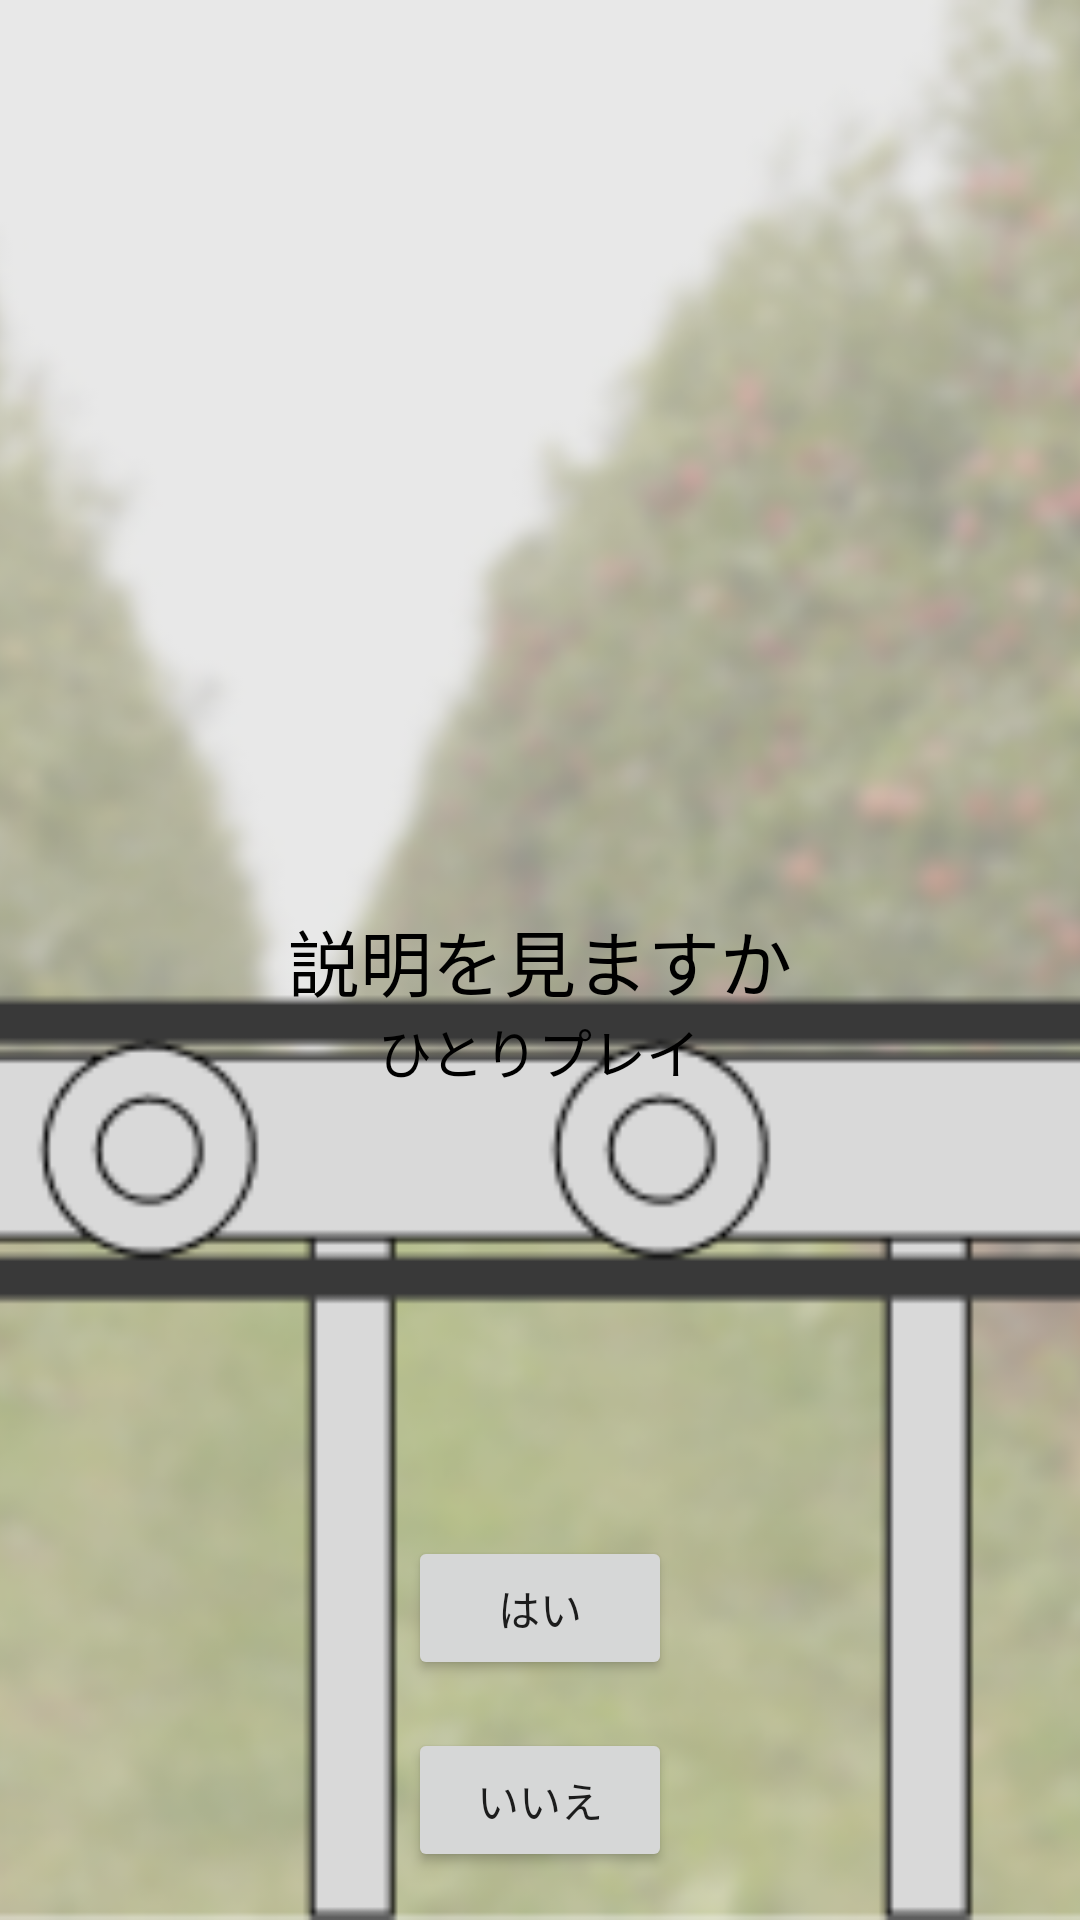

Layout XML and referenced resources for this Android screen:
<!-- AndroidManifest.xml: application theme Theme.MyApplicationUI1 -->
<!-- res/layout/activity_rule_explanation1_1.xml -->
<?xml version="1.0" encoding="utf-8"?>
<RelativeLayout
    xmlns:android="http://schemas.android.com/apk/res/android"
    android:layout_width="match_parent"
    android:layout_height="match_parent">

    
    <ImageView
        android:id="@+id/backgroundImage"
        android:layout_width="match_parent"
        android:layout_height="match_parent"
        android:scaleType="centerCrop"
        android:src="@drawable/game1_1" />

    
    <TextView
        android:id="@+id/gameTitle"
        android:layout_width="wrap_content"
        android:layout_height="wrap_content"
        android:layout_centerInParent="true"
        android:text="説明を見ますか"
        android:textSize="24sp"
        android:textColor="@android:color/black" />


    
    <TextView
        android:id="@+id/selectionText"
        android:layout_width="wrap_content"
        android:layout_height="wrap_content"
        android:layout_below="@id/gameTitle"
        android:layout_centerHorizontal="true"
        android:text="ひとりプレイ"
        android:textSize="18sp"
        android:textColor="@android:color/black"/> 

    
    <Button
        android:id="@+id/yesButton"
        android:layout_width="wrap_content"
        android:layout_height="wrap_content"
        android:layout_centerHorizontal="true"
        android:layout_alignParentBottom="true"
        android:text="はい"
        android:layout_marginBottom="80dp"/>

    
    <Button
        android:id="@+id/noButton"
        android:layout_width="wrap_content"
        android:layout_height="wrap_content"
        android:layout_centerHorizontal="true"
        android:layout_alignParentBottom="true"
        android:text="いいえ"
        android:layout_marginBottom="16dp"/>
</RelativeLayout>
<!-- resources referenced by this layout -->
<resources>
  <!-- drawable game1_1: png bitmap (drawable, 232313 bytes) -->
  <style name="Theme.MyApplicationUI1" parent="Theme.AppCompat.Light.NoActionBar">
          
          <item name="colorPrimary">@color/grey</item>
      </style>
</resources>
